Run: headless pygame with SDL's dummy video driver; simulated clock (each Clock.tick advances the game by its frame time, no real sleeping); random seed 0; keys injected as events and as key.get_pressed() state; mouse plan: one left click at the window centre at the start of phase 2, then a move to the lower-right quarter at the start of phase 3.
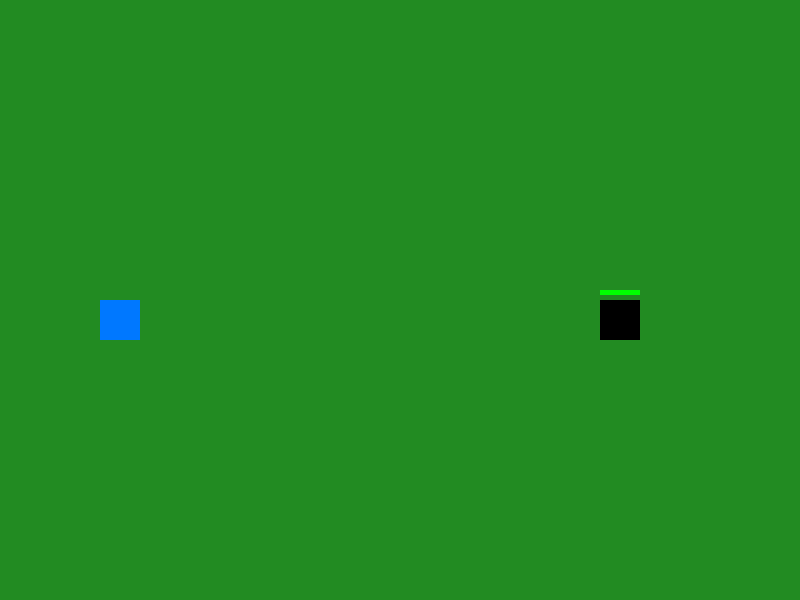
Frame 1 of 4 · flips 1–60 · no input
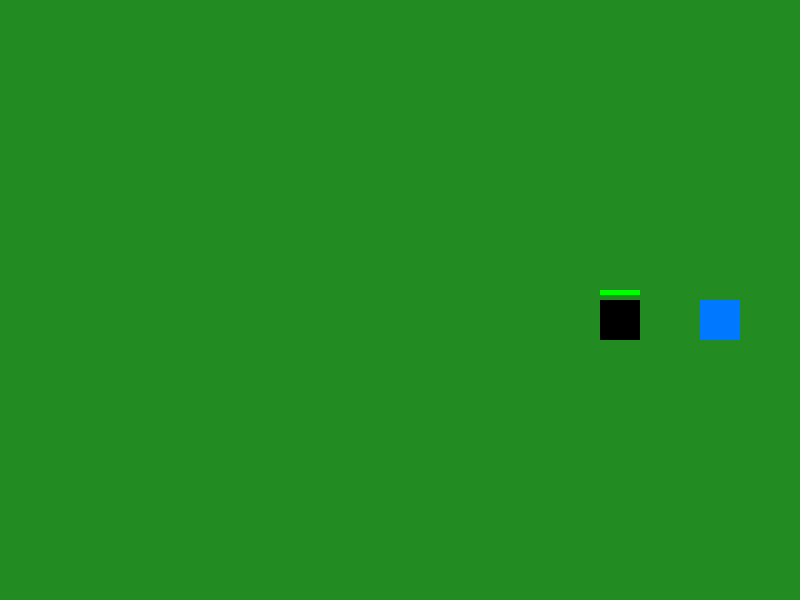
Frame 2 of 4 · flips 61–180 · clicked the window centre · tapped SPACE, RETURN · held RIGHT (→), D
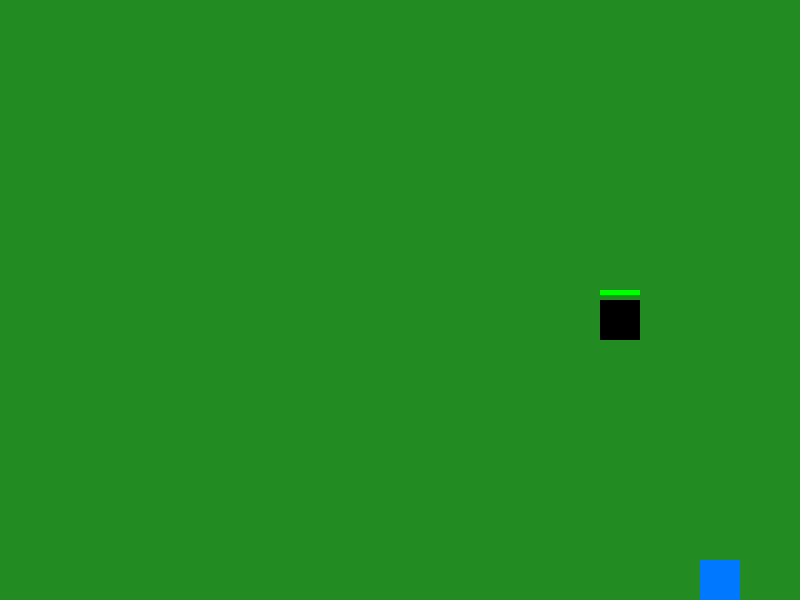
Frame 3 of 4 · flips 181–300 · moved the mouse to the lower-right quarter · held DOWN (↓), S
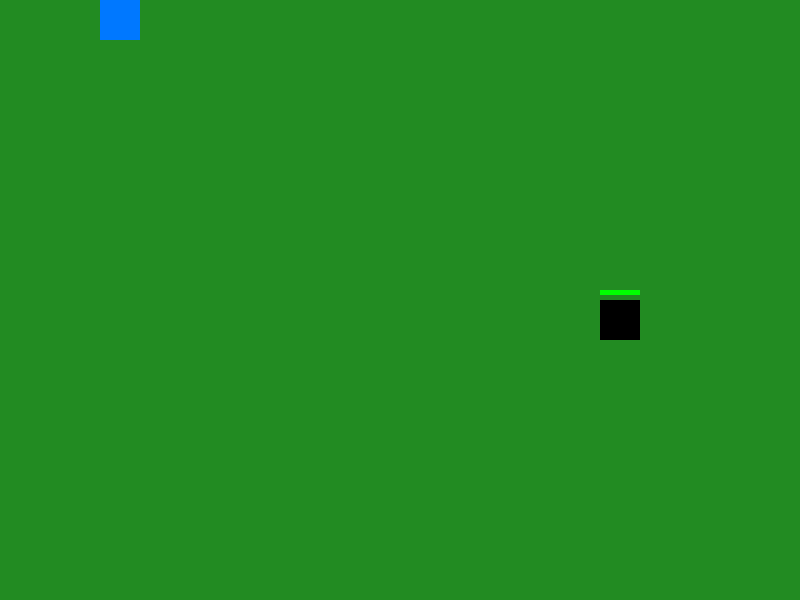
Frame 4 of 4 · flips 301–420 · held LEFT (←), A, UP (↑), W

The pygame program that drew these frames:

import pygame
import math

pygame.init()
WIDTH, HEIGHT = 800, 600
screen = pygame.display.set_mode((WIDTH, HEIGHT))
clock = pygame.time.Clock()

WHITE = (255, 255, 255)
BLUE = (0, 120, 255)
RED = (255, 50, 50)
GREEN = (0, 255, 0)
GRASS = (34, 139, 34)
BLACK = (0, 0, 0)

class Champion:
    def __init__(self, x, y):
        self.x, self.y = x, y
        self.speed = 5
        self.size = 40
        self.rect = pygame.Rect(self.x, self.y, self.size, self.size)

    def move(self, keys):
        if keys[pygame.K_a] and self.x > 0: self.x -= self.speed
        if keys[pygame.K_d] and self.x < WIDTH - self.size: self.x += self.speed
        if keys[pygame.K_w] and self.y > 0: self.y -= self.speed
        if keys[pygame.K_s] and self.y < HEIGHT - self.size: self.y += self.speed
        self.rect.topleft = (self.x, self.y)

    def draw(self, surface):
        pygame.draw.rect(surface, BLUE, self.rect)

class Enemy:
    def __init__(self, x, y):
        self.rect = pygame.Rect(x, y, 40, 40)
        self.hp = 100
        self.max_hp = 100

    def draw(self, surface):
        if self.hp > 0:
            # Vẽ kẻ địch
            pygame.draw.rect(surface, BLACK, self.rect)
            # Vẽ thanh máu
            hp_ratio = self.hp / self.max_hp
            pygame.draw.rect(surface, RED, (self.rect.x, self.rect.y - 10, 40, 5))
            pygame.draw.rect(surface, GREEN, (self.rect.x, self.rect.y - 10, 40 * hp_ratio, 5))

class Skillshot:
    def __init__(self, start_x, start_y, target_x, target_y):
        self.x, self.y = start_x, start_y
        self.speed, self.radius = 12, 10
        angle = math.atan2(target_y - start_y, target_x - start_x)
        self.dx = math.cos(angle) * self.speed
        self.dy = math.sin(angle) * self.speed
        self.rect = pygame.Rect(self.x - self.radius, self.y - self.radius, self.radius*2, self.radius*2)

    def update(self):
        self.x += self.dx
        self.y += self.dy
        self.rect.center = (int(self.x), int(self.y))

    def draw(self, surface):
        pygame.draw.circle(surface, RED, (int(self.x), int(self.y)), self.radius)

player = Champion(100, HEIGHT // 2)
dummy = Enemy(600, HEIGHT // 2) # Tạo một mục tiêu đứng yên
skills = []

running = True
while running:
    screen.fill(GRASS)
    
    keys = pygame.key.get_pressed()
    player.move(keys)

    for event in pygame.event.get():
        if event.type == pygame.QUIT:
            running = False
        if event.type == pygame.MOUSEBUTTONDOWN and event.button == 1: 
            mx, my = pygame.mouse.get_pos()
            skills.append(Skillshot(player.x + 20, player.y + 20, mx, my))

    for skill in skills[:]:
        skill.update()
        skill.draw(screen)
        
        # Xử lý va chạm: Nếu chiêu chạm vào kẻ địch
        if dummy.hp > 0 and skill.rect.colliderect(dummy.rect):
            dummy.hp -= 20 # Trừ 20 máu
            skills.remove(skill) # Chiêu biến mất khi trúng mục tiêu
            continue
            
        if not (0 <= skill.x <= WIDTH and 0 <= skill.y <= HEIGHT):
            skills.remove(skill)

    player.draw(screen)
    dummy.draw(screen)
    
    pygame.display.flip()
    clock.tick(60)

pygame.quit()
